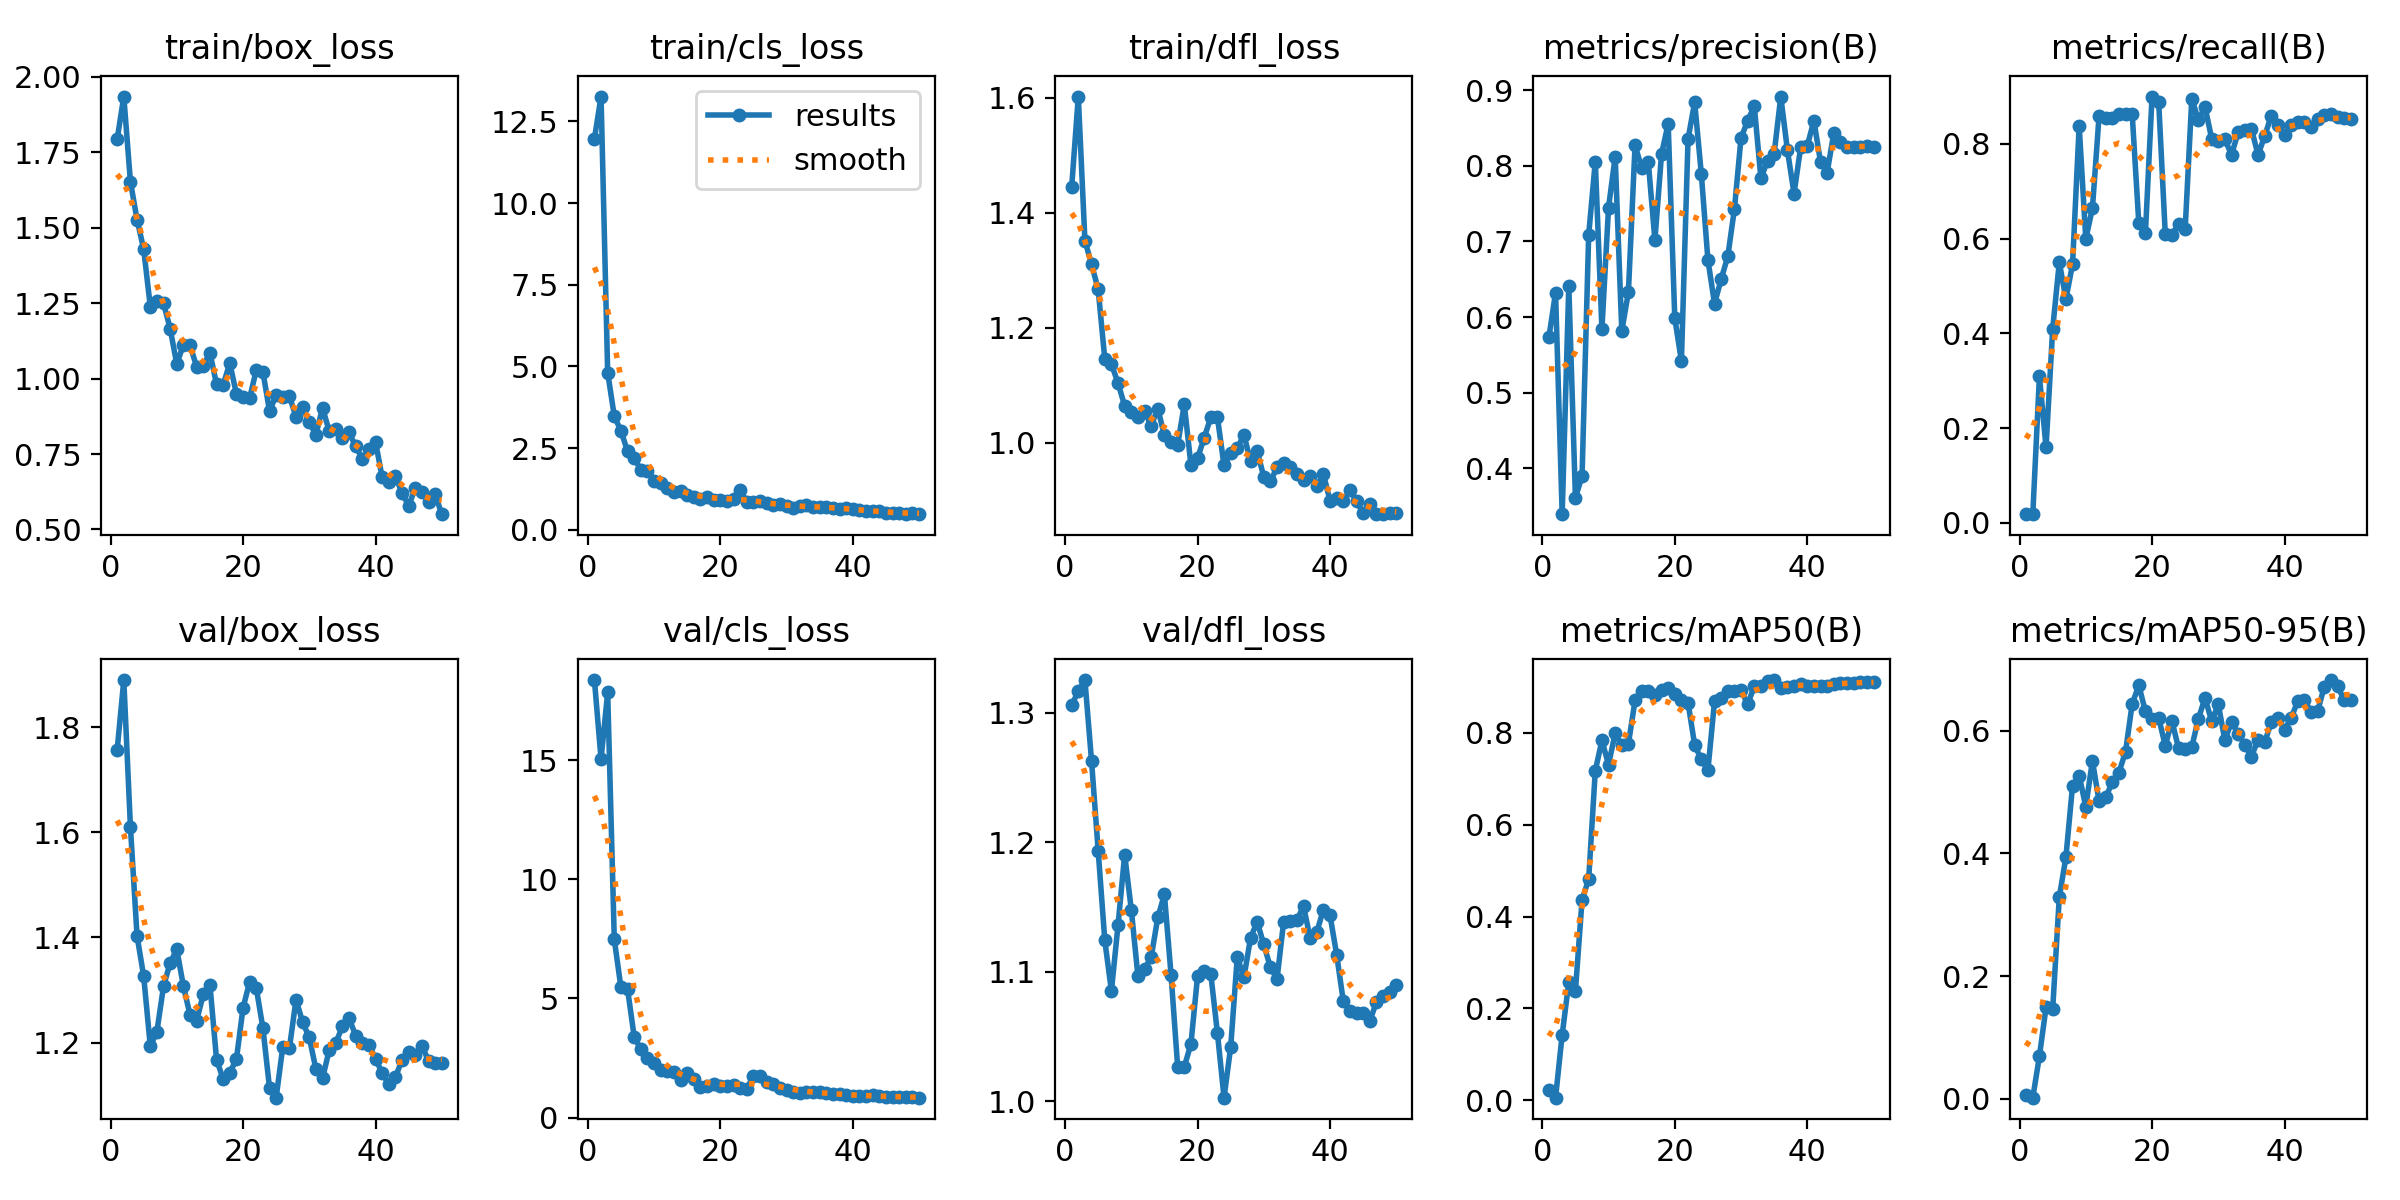

Source data for this figure (header and first rows):
epoch, train/box_loss, train/cls_loss, train/dfl_loss, metrics/precision(B), metrics/recall(B), metrics/mAP50(B), metrics/mAP50-95(B), val/box_loss, val/cls_loss, val/dfl_loss, lr/pg0, lr/pg1, lr/pg2
1, 1.794, 11.97, 1.445, 0.5732, 0.01818, 0.02126, 0.00682, 1.757, 18.35, 1.306, 4e-05, 4e-05, 4e-05
2, 1.935, 13.26, 1.602, 0.6323, 0.01818, 0.00539, 0.00185, 1.89, 15.04, 1.317, 8.8218e-05, 8.8218e-05, 8.8218e-05
3, 1.653, 4.815, 1.351, 0.3392, 0.3091, 0.1424, 0.06947, 1.61, 17.83, 1.325, 0.0001345, 0.0001345, 0.0001345
4, 1.527, 3.478, 1.31, 0.6414, 0.1591, 0.2568, 0.1492, 1.403, 7.474, 1.263, 0.0001787, 0.0001787, 0.0001787
5, 1.43, 3.032, 1.267, 0.3611, 0.4091, 0.2382, 0.1459, 1.326, 5.462, 1.193, 0.000221, 0.000221, 0.000221
6, 1.239, 2.406, 1.145, 0.3893, 0.5498, 0.436, 0.3286, 1.193, 5.397, 1.124, 0.0002613, 0.0002613, 0.0002613
7, 1.257, 2.198, 1.137, 0.7086, 0.4727, 0.4812, 0.394, 1.221, 3.396, 1.085, 0.0002996, 0.0002996, 0.0002996
8, 1.25, 1.837, 1.104, 0.8056, 0.5454, 0.7177, 0.5103, 1.307, 2.87, 1.136, 0.000336, 0.000336, 0.000336
9, 1.165, 1.807, 1.064, 0.5841, 0.8385, 0.7835, 0.5267, 1.352, 2.507, 1.19, 0.0003703, 0.0003703, 0.0003703
10, 1.048, 1.506, 1.054, 0.7448, 0.5992, 0.7309, 0.4762, 1.377, 2.303, 1.148, 0.0004027, 0.0004027, 0.0004027
11, 1.113, 1.429, 1.046, 0.8121, 0.6636, 0.7993, 0.5508, 1.307, 2, 1.097, 0.0004331, 0.0004331, 0.0004331
12, 1.111, 1.275, 1.055, 0.5814, 0.8583, 0.7726, 0.4854, 1.252, 1.963, 1.102, 0.0004615, 0.0004615, 0.0004615
13, 1.039, 1.148, 1.03, 0.6331, 0.8549, 0.7765, 0.4913, 1.242, 1.932, 1.111, 0.0004879, 0.0004879, 0.0004879
14, 1.042, 1.179, 1.06, 0.827, 0.8552, 0.8707, 0.5161, 1.292, 1.567, 1.142, 0.0005124, 0.0005124, 0.0005124
15, 1.086, 1.08, 1.013, 0.7974, 0.8636, 0.8918, 0.5317, 1.31, 1.891, 1.16, 0.0005349, 0.0005349, 0.0005349
16, 0.981, 0.9971, 1.002, 0.805, 0.8636, 0.8916, 0.5658, 1.168, 1.631, 1.098, 0.0005554, 0.0005554, 0.0005554
17, 0.9798, 0.9532, 0.9965, 0.7015, 0.8636, 0.8815, 0.6435, 1.131, 1.293, 1.027, 0.0005739, 0.0005739, 0.0005739
18, 1.052, 1.02, 1.067, 0.8156, 0.633, 0.8925, 0.674, 1.143, 1.326, 1.027, 0.0005904, 0.0005904, 0.0005904
19, 0.9491, 0.8995, 0.9618, 0.8555, 0.6111, 0.8978, 0.6315, 1.169, 1.429, 1.044, 0.000605, 0.000605, 0.000605
20, 0.9378, 0.9253, 0.973, 0.5984, 0.8998, 0.8842, 0.6184, 1.266, 1.326, 1.096, 0.0006176, 0.0006176, 0.0006176
21, 0.9356, 0.8818, 1.009, 0.5418, 0.8893, 0.8717, 0.6211, 1.316, 1.349, 1.1, 0.000604, 0.000604, 0.000604
22, 1.028, 0.9482, 1.044, 0.8354, 0.6091, 0.8658, 0.5755, 1.304, 1.351, 1.098, 0.000604, 0.000604, 0.000604
23, 1.022, 1.214, 1.044, 0.884, 0.607, 0.7737, 0.6159, 1.227, 1.234, 1.053, 0.0005842, 0.0005842, 0.0005842
24, 0.8921, 0.8627, 0.9607, 0.7897, 0.6314, 0.7421, 0.5715, 1.114, 1.225, 1.003, 0.0005644, 0.0005644, 0.0005644
25, 0.9458, 0.8535, 0.982, 0.6756, 0.62, 0.719, 0.5705, 1.095, 1.74, 1.042, 0.0005446, 0.0005446, 0.0005446
26, 0.9385, 0.87, 0.9903, 0.6176, 0.895, 0.869, 0.5734, 1.192, 1.745, 1.111, 0.0005248, 0.0005248, 0.0005248
27, 0.9418, 0.8302, 1.014, 0.6501, 0.8504, 0.877, 0.6196, 1.189, 1.511, 1.095, 0.000505, 0.000505, 0.000505
28, 0.8733, 0.76, 0.9678, 0.6801, 0.878, 0.8924, 0.6534, 1.282, 1.427, 1.126, 0.0004852, 0.0004852, 0.0004852
29, 0.9064, 0.7859, 0.9852, 0.7427, 0.8109, 0.8907, 0.6155, 1.238, 1.253, 1.139, 0.0004654, 0.0004654, 0.0004654
30, 0.8561, 0.7164, 0.9411, 0.8369, 0.8051, 0.8932, 0.6428, 1.21, 1.146, 1.121, 0.0004456, 0.0004456, 0.0004456
31, 0.8133, 0.67, 0.9332, 0.8596, 0.8092, 0.8621, 0.5842, 1.149, 1.094, 1.103, 0.0004258, 0.0004258, 0.0004258
32, 0.9036, 0.7263, 0.9571, 0.8791, 0.7768, 0.9017, 0.6147, 1.132, 1.036, 1.094, 0.000406, 0.000406, 0.000406
33, 0.8259, 0.7479, 0.9652, 0.7835, 0.8242, 0.9011, 0.5952, 1.186, 1.094, 1.139, 0.0003862, 0.0003862, 0.0003862
34, 0.8332, 0.707, 0.9583, 0.8065, 0.83, 0.9129, 0.5772, 1.199, 1.069, 1.139, 0.0003664, 0.0003664, 0.0003664
35, 0.8024, 0.706, 0.9451, 0.8162, 0.8321, 0.9151, 0.5577, 1.231, 1.066, 1.14, 0.0003466, 0.0003466, 0.0003466
36, 0.8219, 0.6992, 0.9355, 0.8916, 0.7765, 0.8984, 0.585, 1.247, 1.056, 1.151, 0.0003268, 0.0003268, 0.0003268
37, 0.7753, 0.6846, 0.9426, 0.8208, 0.8161, 0.9008, 0.5811, 1.213, 1.013, 1.126, 0.000307, 0.000307, 0.000307
38, 0.7351, 0.6454, 0.9251, 0.7633, 0.8593, 0.9019, 0.6138, 1.198, 0.987, 1.131, 0.0002872, 0.0002872, 0.0002872
39, 0.7665, 0.6717, 0.9453, 0.8243, 0.8391, 0.9062, 0.6207, 1.196, 0.9622, 1.148, 0.0002674, 0.0002674, 0.0002674
40, 0.7903, 0.6434, 0.8995, 0.8265, 0.8179, 0.9023, 0.6019, 1.169, 0.9185, 1.143, 0.0002476, 0.0002476, 0.0002476
41, 0.6732, 0.6166, 0.9038, 0.8595, 0.8387, 0.9023, 0.6202, 1.142, 0.9046, 1.113, 0.0002278, 0.0002278, 0.0002278
42, 0.659, 0.5635, 0.8983, 0.8051, 0.8455, 0.903, 0.649, 1.121, 0.9159, 1.077, 0.000208, 0.000208, 0.000208
43, 0.6787, 0.5827, 0.9177, 0.7911, 0.8455, 0.9031, 0.6502, 1.134, 0.9536, 1.069, 0.0001882, 0.0001882, 0.0001882
44, 0.62, 0.5719, 0.8989, 0.8434, 0.836, 0.9071, 0.6305, 1.167, 0.9122, 1.068, 0.0001684, 0.0001684, 0.0001684
45, 0.5793, 0.5297, 0.8774, 0.8318, 0.8533, 0.9093, 0.632, 1.181, 0.8778, 1.068, 0.0001486, 0.0001486, 0.0001486
46, 0.6359, 0.5296, 0.8941, 0.825, 0.8601, 0.9097, 0.6715, 1.176, 0.8682, 1.062, 0.0001288, 0.0001288, 0.0001288
47, 0.6242, 0.5225, 0.876, 0.8247, 0.8622, 0.9077, 0.6826, 1.194, 0.8747, 1.077, 0.000109, 0.000109, 0.000109
48, 0.5899, 0.5008, 0.877, 0.8251, 0.856, 0.911, 0.6735, 1.165, 0.8744, 1.081, 8.92e-05, 8.92e-05, 8.92e-05
49, 0.6164, 0.5031, 0.8779, 0.826, 0.8536, 0.911, 0.6495, 1.161, 0.8627, 1.085, 6.94e-05, 6.94e-05, 6.94e-05
50, 0.5507, 0.4808, 0.8779, 0.8253, 0.8532, 0.9109, 0.6494, 1.161, 0.8406, 1.089, 4.96e-05, 4.96e-05, 4.96e-05
